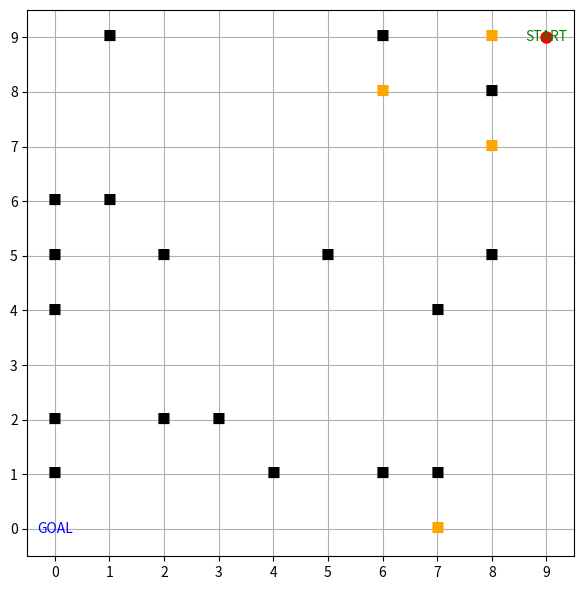

Source code (Python):
# Filename suggestion: soft_obstacle_future_cost_incremental_pid.py
import random, heapq, math, time
import matplotlib.pyplot as plt
import matplotlib.animation as animation

# --------------------------
# Config
# --------------------------
GRID = 10
START = (9, 9)   # right-bottom
GOAL  = (0, 0)   # left-top

STATIC_OBS = 18
DYNAMIC_OBS = 4

SEED = 123
random.seed(SEED)

# Future prediction horizon (frames) and inflation params
PRED_HORIZON = 3
INFLATION_RADIUS = 2.0       # influence radius
INFLATION_WEIGHT = 4.0       # larger -> avoid more
INFLATION_METRIC = "euclid"  # "euclid" or "manhattan"

# incremental replanning parameters
LOOKAHEAD_CHECK_K = 2  # if planned path remains valid for next k steps, reuse
REPLAN_ON_HIGH_COST = True  # if next cell cost too high, trigger replanning
HIGH_COST_THRESHOLD = 2.5

# PID-like smooth motion params (simple P-term)
P_GAIN = 0.6
DT = 0.08  # pause time between rendering updates (sec)

MAX_STEPS = 500
MAX_WAIT = 3

# --------------------------
# Utilities
# --------------------------
def in_bounds(x,y): return 0 <= x < GRID and 0 <= y < GRID
def neighbors4(x,y):
    return [(x+1,y),(x-1,y),(x,y+1),(x,y-1)]
def manhattan(a,b): return abs(a[0]-b[0])+abs(a[1]-b[1])
def euclid(a,b): return math.hypot(a[0]-b[0], a[1]-b[1])
def dist(a,b):
    return manhattan(a,b) if INFLATION_METRIC=="manhattan" else euclid(a,b)

# --------------------------
# Grid generation
# --------------------------
def empty_grid(): return [[0]*GRID for _ in range(GRID)]
def generate_static():
    while True:
        g = empty_grid()
        p = 0
        while p < STATIC_OBS:
            x = random.randrange(GRID); y = random.randrange(GRID)
            if (x,y) in (START,GOAL): continue
            if g[y][x]==0:
                g[y][x]=1
                p+=1
        # ensure at least one path exists ignoring dynamic costs:
        if a_star(g, START, GOAL): 
            return g

# --------------------------
# A* plain (no inflation) used for validation
# --------------------------
def a_star(grid, start, goal):
    if start==goal: return [start]
    h = lambda a,b: manhattan(a,b)
    openq = [(h(start,goal), 0, start, None)]
    came = {}
    costg = {start:0}
    visited=set()
    while openq:
        f,gc,cur,parent = heapq.heappop(openq)
        if cur in visited: continue
        visited.add(cur); came[cur]=parent
        if cur==goal:
            path=[]
            n=cur
            while n is not None:
                path.append(n); n=came[n]
            return list(reversed(path))
        for nx,ny in neighbors4(*cur):
            if not in_bounds(nx,ny) or grid[ny][nx]==1: continue
            ng = gc + 1
            if (nx,ny) not in costg or ng < costg[(nx,ny)]:
                costg[(nx,ny)] = ng
                heapq.heappush(openq, (ng + h((nx,ny),goal), ng, (nx,ny), cur))
    return []

# --------------------------
# A* with inflation cost (soft obstacles)
# --------------------------
def a_star_with_inflation(grid, start, goal, inflation_cost):
    if start==goal: return [start]
    if grid[goal[1]][goal[0]]==1 or grid[start[1]][start[0]]==1: return []
    h = lambda a,b: manhattan(a,b)
    openq = [(h(start,goal), 0.0, start, None)]
    came = {}
    gvals = {start:0.0}
    visited=set()
    while openq:
        f,gc,cur,parent = heapq.heappop(openq)
        if cur in visited: continue
        visited.add(cur); came[cur]=parent
        if cur==goal:
            path=[]; n=cur
            while n is not None:
                path.append(n); n=came[n]
            return list(reversed(path))
        for nx,ny in neighbors4(*cur):
            if not in_bounds(nx,ny): continue
            if grid[ny][nx]==1: continue  # static block
            step_cost = 1.0 + inflation_cost[ny][nx]
            ng = gc + step_cost
            if (nx,ny) not in gvals or ng < gvals[(nx,ny)]:
                gvals[(nx,ny)] = ng
                heapq.heappush(openq, (ng + h((nx,ny),goal), ng, (nx,ny), cur))
    return []

# --------------------------
# Inflation cost builder with future prediction
# --------------------------
def build_inflation_cost(dynamic_list):
    C = [[0.0]*GRID for _ in range(GRID)]
    for (ox,oy, vx,vy) in dynamic_list:
        # for each predicted future step
        for t in range(PRED_HORIZON+1):
            px = ox + vx*t
            py = oy + vy*t
            # round to nearest integer cell (we allow subcell if desired)
            for y in range(GRID):
                for x in range(GRID):
                    d = dist((x,y),(px,py))
                    if d <= INFLATION_RADIUS:
                        # simple attenuation
                        C[y][x] += INFLATION_WEIGHT * (1.0/(d+1.0)) * (1.0/(t+1.0))  # future-decay
    return C

# --------------------------
# Dynamic obstacles logic (with velocity)
# --------------------------
def spawn_dynamic(grid, n):
    dyn=[]
    tries=0
    while len(dyn)<n and tries<2000:
        tries+=1
        x,y = random.randrange(GRID), random.randrange(GRID)
        if (x,y) in (START,GOAL) or grid[y][x]==1: continue
        # give small velocity -1/0/1 each axis
        vx,vy = random.choice([-1,0,1]), random.choice([-1,0,1])
        dyn.append([x,y,vx,vy])
    return dyn

def move_dyn(grid, dyn, car_pos):
    occupied=set()
    for d in dyn: occupied.add((d[0],d[1]))
    newdyn=[]
    for (x,y,vx,vy) in dyn:
        # propose next using velocity plus small randomness
        cand_positions = []
        # keep same velocity attempt
        nx,ny = x+vx, y+vy
        cand_positions.append((nx,ny,vx,vy))
        # try to jitter velocity
        for dvx in (-1,0,1):
            for dvy in (-1,0,1):
                cand_positions.append((x+dvx, y+dvy, dvx, dvy))
        random.shuffle(cand_positions)
        chosen = (x,y,vx,vy)
        for nx,ny,nvx,nvy in cand_positions:
            if not in_bounds(nx,ny): continue
            if grid[ny][nx]==1: continue
            if (nx,ny) in (START,GOAL): continue
            if (nx,ny)==car_pos: continue
            # avoid overlapping other dynamics in new positions
            if (nx,ny) in occupied: continue
            # accept
            chosen=(nx,ny,nvx,nvy)
            occupied.add((nx,ny))
            break
        newdyn.append([chosen[0],chosen[1], chosen[2], chosen[3]])
    return newdyn

# --------------------------
# Incremental replanning helper
# --------------------------
def is_plan_still_ok(plan, inflation_cost, dynamic_list, curidx, car_pos):
    """Check lookahead steps in plan: if next LOOKAHEAD_CHECK_K cells have very high cost or occupied by dynamic obstacle -> not ok"""
    # if plan too short -> not ok
    if not plan or curidx >= len(plan)-1: return False
    for k in range(1, LOOKAHEAD_CHECK_K+1):
        idx = curidx + k
        if idx >= len(plan): break
        cell = plan[idx]
        x,y = cell
        # occupied by dynamic now?
        for dx,dy,vx,vy in dynamic_list:
            if (x,y)==(dx,dy): return False
        if inflation_cost[y][x] >= HIGH_COST_THRESHOLD: 
            return False
    return True

# --------------------------
# Main simulation
# --------------------------
grid = generate_static()
dynamic = spawn_dynamic(grid, DYNAMIC_OBS)

# car state (continuous pos for smooth rendering)
car_cell = START
car_pos = [float(START[0]), float(START[1])]
path_plan = a_star(grid, car_cell, GOAL)  # initial plain plan
infl_cost = build_inflation_cost([(x,y,vx,vy) for x,y,vx,vy in dynamic])
path_plan = a_star_with_inflation(grid, car_cell, GOAL, infl_cost)

history_forward = [car_cell]
history_back = []
wait = 0
step = 0
goal_reached = False

# plotting setup
fig, ax = plt.subplots(figsize=(6,6))
ax.set_aspect("equal")
ax.set_xlim(-0.5, GRID-0.5); ax.set_ylim(-0.5, GRID-0.5)
ax.set_xticks(range(GRID)); ax.set_yticks(range(GRID))
ax.grid(True)
start_txt = ax.text(START[0], START[1], "START", color="green", ha="center", va="center")
goal_txt  = ax.text(GOAL[0],  GOAL[1],  "GOAL",  color="blue",  ha="center", va="center")
static_marks=[]
dyn_marks=[]
forward_line, = ax.plot([], [], "b-", lw=2)
back_line,    = ax.plot([], [], "m-", lw=2)
plan_line,    = ax.plot([], [], "c--", lw=1, alpha=0.6)
car_dot,      = ax.plot([], [], "ro", markersize=8)

def draw_static():
    global static_marks
    for t in static_marks: t.remove()
    static_marks=[]
    for y in range(GRID):
        for x in range(GRID):
            if grid[y][x]==1:
                static_marks.append(ax.text(x,y,"■",ha="center",va="center", color="black"))

def draw_dynamic():
    global dyn_marks
    for t in dyn_marks: t.remove()
    dyn_marks=[]
    for (x,y,vx,vy) in dynamic:
        dyn_marks.append(ax.text(x,y,"■",ha="center",va="center", color="orange"))

def update_frame(_):
    global dynamic, path_plan, car_cell, car_pos, history_forward, history_back
    global wait, step, goal_reached

    if goal_reached:
        # keep final display static
        return forward_line, back_line, plan_line, car_dot

    step += 1
    if step > MAX_STEPS:
        ax.set_title("Safety stop: max steps")
        return forward_line, back_line, plan_line, car_dot

    # move dynamics first (they move independently)
    dynamic = move_dyn(grid, dynamic, car_cell)

    # build inflation cost including predicted future
    infl = build_inflation_cost([(x,y,vx,vy) for x,y,vx,vy in dynamic])

    # incremental replanning: check if existing plan is still ok
    if not is_plan_still_ok(path_plan, infl, dynamic, 0, car_cell):
        # recompute plan from current cell
        path_plan = a_star_with_inflation(grid, car_cell, GOAL, infl)

    # if no plan, try wait/backtrack policy
    if not path_plan or len(path_plan) < 2:
        wait += 1
        if wait >= MAX_WAIT and len(history_forward) > 1:
            # backtrack
            prev = history_forward[-2]
            history_back.append((car_cell, prev))
            car_cell = prev
            car_pos[0], car_pos[1] = float(car_cell[0]), float(car_cell[1])
            history_forward.pop()
            wait = 0
        else:
            # just wait
            pass
    else:
        wait = 0
        nxt = path_plan[1]
        # if next is currently occupied by a dynamic -> wait (reactive)
        occupied_now = any((nxt[0]==dx and nxt[1]==dy) for dx,dy,vx,vy in dynamic)
        if occupied_now:
            wait += 1
        else:
            # step into it
            car_cell = nxt
            history_forward.append(car_cell)
            # keep car_pos continuous; target cell center is car_cell
    # PID-like smooth interpolation to current cell
    target_x, target_y = float(car_cell[0]), float(car_cell[1])
    ex = target_x - car_pos[0]; ey = target_y - car_pos[1]
    car_pos[0] += P_GAIN * ex
    car_pos[1] += P_GAIN * ey

    # check goal
    if car_cell == GOAL:
        goal_reached = True
        ax.set_title("Goal reached (with soft-cost & future prediction)")
    else:
        ax.set_title(f"Step {step} wait={wait}")

    # draw everything
    draw_static(); draw_dynamic()

    # plan line
    if path_plan and len(path_plan) >= 1:
        px,py = zip(*path_plan); plan_line.set_data(px,py)
    else:
        plan_line.set_data([],[])

    if history_forward:
        fx,fy = zip(*history_forward); forward_line.set_data(fx,fy)
    if history_back:
        bx = [seg[0][0] for seg in history_back] + [history_back[-1][1][0]]
        by = [seg[0][1] for seg in history_back] + [history_back[-1][1][1]]
        back_line.set_data(bx,by)

    car_dot.set_data([car_pos[0]],[car_pos[1]])
    return forward_line, back_line, plan_line, car_dot

# initial draw
draw_static(); draw_dynamic()
forward_line.set_data([START[0]],[START[1]])
car_dot.set_data([START[0]],[START[1]])
ani = animation.FuncAnimation(fig, update_frame, interval=int(DT*1000), blit=False)
plt.tight_layout()
plt.show()
